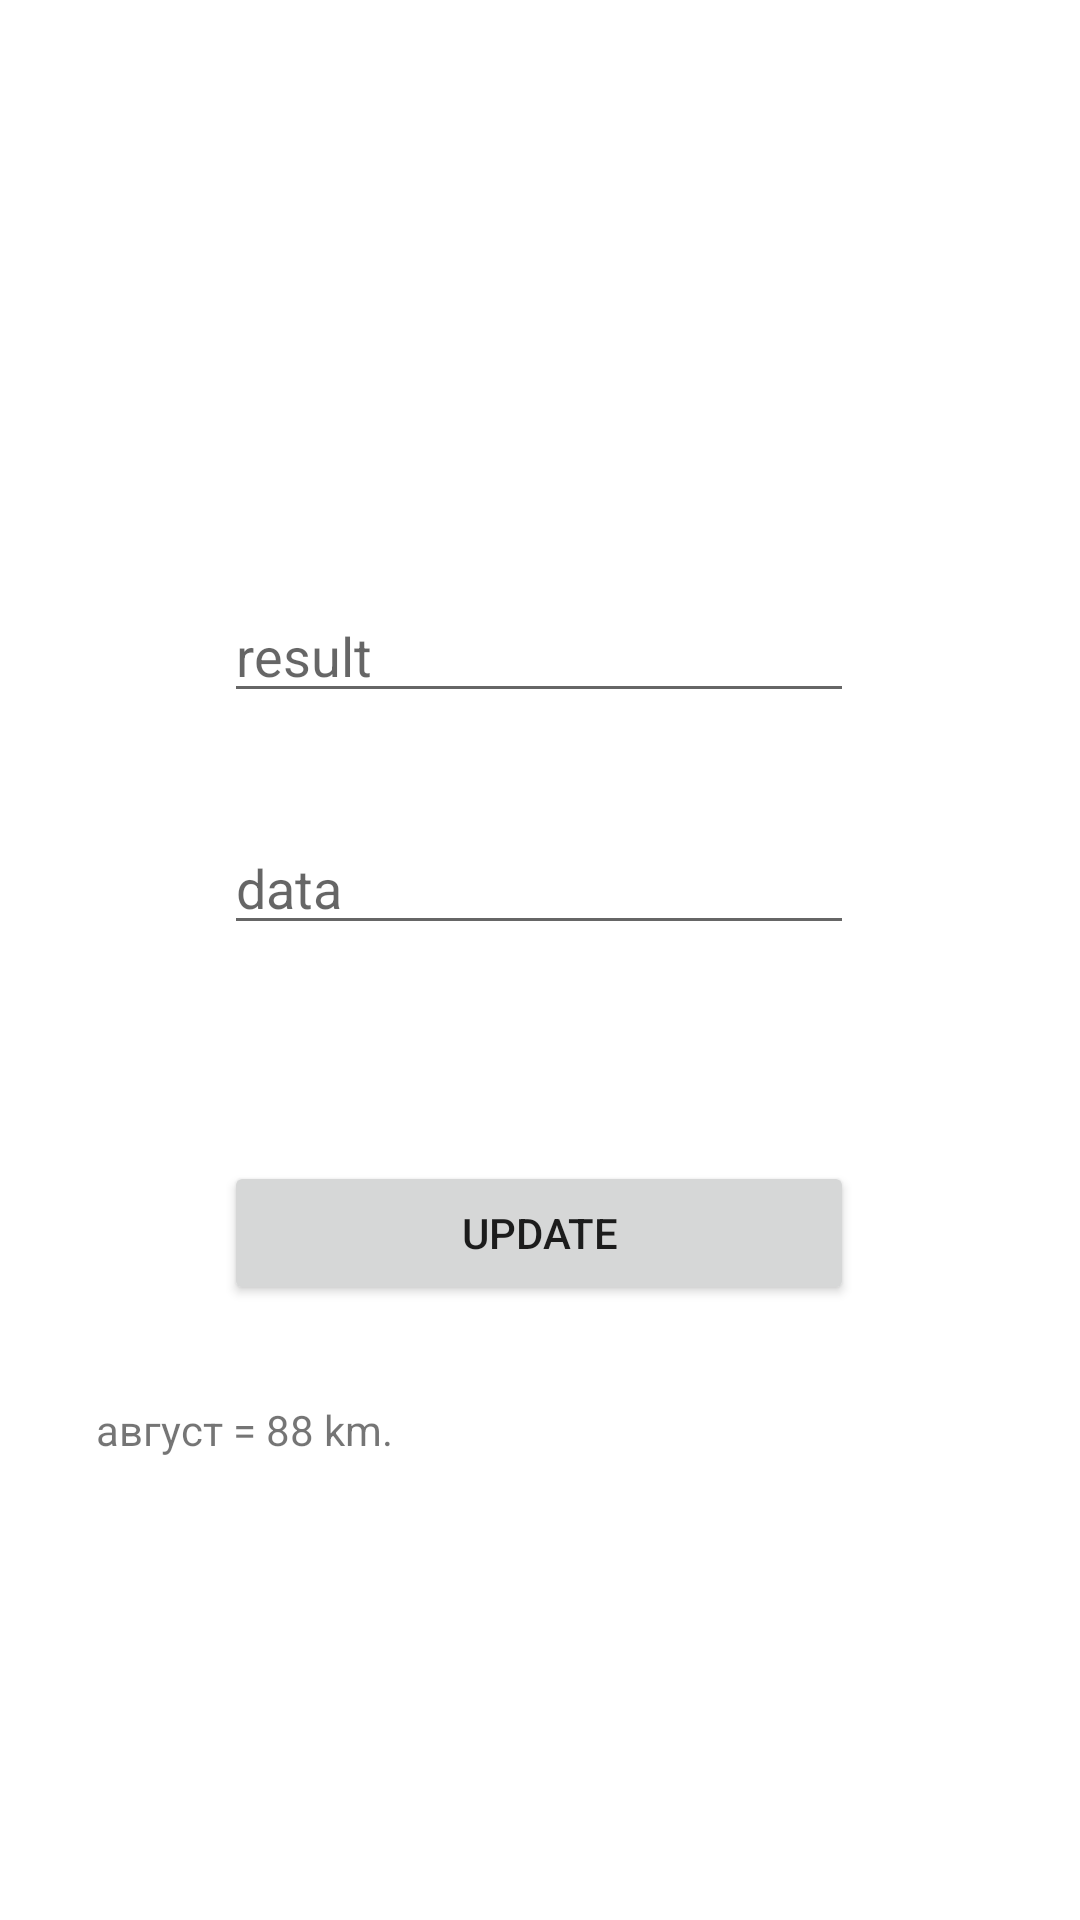

The Android layout XML behind this screen, and the referenced resources:
<!-- AndroidManifest.xml: application theme Theme.Running_plan -->
<!-- res/layout/activity_goal.xml -->
<?xml version="1.0" encoding="utf-8"?>
<androidx.constraintlayout.widget.ConstraintLayout xmlns:android="http://schemas.android.com/apk/res/android"
    xmlns:app="http://schemas.android.com/apk/res-auto"
    xmlns:tools="http://schemas.android.com/tools"
    android:layout_width="match_parent"
    android:layout_height="match_parent"
    tools:context=".ui.GoalActivity">

    <TextView
        android:id="@+id/resultTextView"
        android:layout_width="150dp"
        android:layout_height="wrap_content"
        android:layout_marginStart="56dp"
        android:layout_marginTop="32dp"
        android:text="Goal"
        android:textColor="@color/white"
        android:textSize="34sp"
        app:layout_constraintStart_toStartOf="parent"
        app:layout_constraintTop_toTopOf="parent" />

    <TextView
        android:id="@+id/dataTextView"
        android:layout_width="150dp"
        android:layout_height="wrap_content"
        android:layout_marginTop="32dp"
        android:text="Data"
        android:textColor="@color/white"
        android:textSize="20sp"
        app:layout_constraintEnd_toEndOf="@+id/resultTextView"
        app:layout_constraintStart_toStartOf="@+id/resultTextView"
        app:layout_constraintTop_toBottomOf="@+id/resultTextView" />

    <EditText
        android:id="@+id/resultEditTextText"
        android:layout_width="wrap_content"
        android:layout_height="wrap_content"
        android:layout_marginTop="60dp"
        android:ems="10"
        android:hint="result"
        android:inputType="textPersonName"
        app:layout_constraintEnd_toEndOf="parent"
        app:layout_constraintHorizontal_bias="0.497"
        app:layout_constraintStart_toStartOf="parent"
        app:layout_constraintTop_toBottomOf="@+id/dataTextView" />

    <EditText
        android:id="@+id/dataeEditTextText"
        android:layout_width="wrap_content"
        android:layout_height="wrap_content"
        android:layout_marginTop="36dp"
        android:ems="10"
        android:hint="data"
        android:inputType="textPersonName"
        app:layout_constraintEnd_toEndOf="@+id/resultEditTextText"
        app:layout_constraintHorizontal_bias="0.0"
        app:layout_constraintStart_toStartOf="@+id/resultEditTextText"
        app:layout_constraintTop_toBottomOf="@+id/resultEditTextText" />

    <Button
        android:id="@+id/updateButton"
        android:layout_width="0dp"
        android:layout_height="wrap_content"
        android:layout_marginTop="72dp"
        android:text="update"
        app:layout_constraintEnd_toEndOf="@+id/dataeEditTextText"
        app:layout_constraintHorizontal_bias="0.491"
        app:layout_constraintStart_toStartOf="@+id/dataeEditTextText"
        app:layout_constraintTop_toBottomOf="@+id/dataeEditTextText" />

    <TextView
        android:id="@+id/textView"
        android:layout_width="wrap_content"
        android:layout_height="wrap_content"
        android:layout_marginStart="32dp"
        android:layout_marginTop="32dp"
        android:text="август = 88 km."
        app:layout_constraintStart_toStartOf="parent"
        app:layout_constraintTop_toBottomOf="@+id/updateButton" />
</androidx.constraintlayout.widget.ConstraintLayout>
<!-- resources referenced by this layout -->
<resources>
  <style name="Theme.Running_plan" parent="Theme.MaterialComponents.DayNight.DarkActionBar">
          
          <item name="colorPrimary">@color/purple_500</item>
          <item name="colorPrimaryVariant">@color/purple_700</item>
          <item name="colorOnPrimary">@color/white</item>
          
          <item name="colorSecondary">@color/teal_200</item>
          <item name="colorSecondaryVariant">@color/teal_700</item>
          <item name="colorOnSecondary">@color/black</item>
          
          <item name="android:statusBarColor" tools:targetApi="l">?attr/colorPrimaryVariant</item>
          
      </style>
  <!-- not gathered from this repository: default colours our renderer supplied (Android Studio template values) -->
  <color name="purple_500">#FF6200EE</color>
  <color name="purple_700">#FF3700B3</color>
  <color name="teal_200">#FF03DAC5</color>
  <color name="teal_700">#FF018786</color>
  <color name="black">#FF000000</color>
  <color name="white">#FFFFFFFF</color>
</resources>
